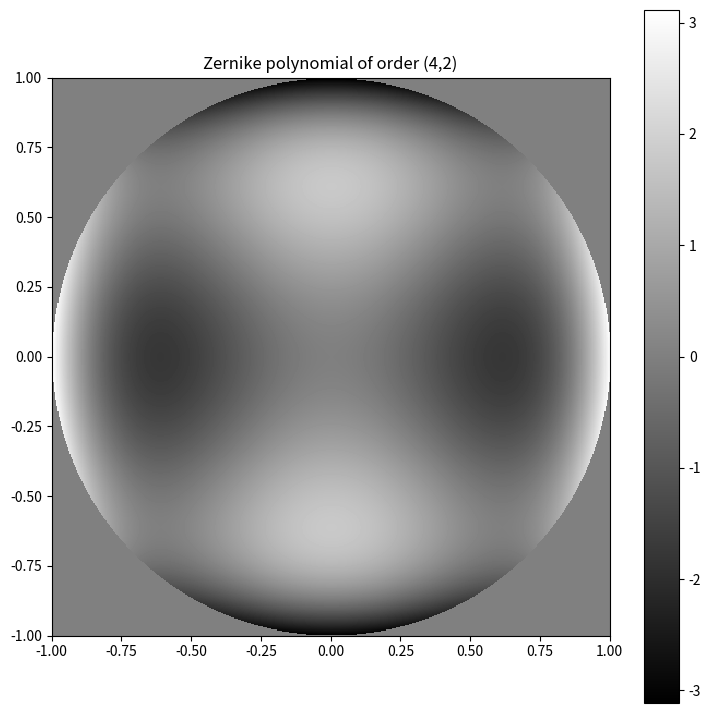
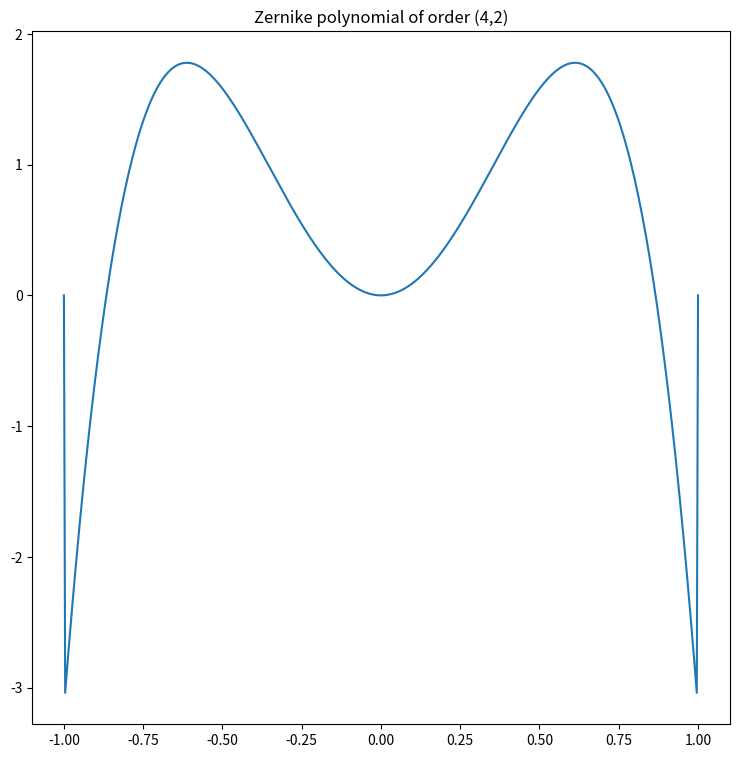

Reproduce these figures in Python, in order.
# -*- coding: utf-8 -*-
"""
Created on Sun Oct 11 10:20:28 2020

Defines a function to create Zernike Polynomials.
Based on the code developed by Martin Weigert (https://github.com/maweigert)

[redacted]
"""
import numpy as np
from scipy.special import binom
import matplotlib.pyplot as plt
import matplotlib.cm as cm

def nm_normalization(n, m):
    """the norm of the zernike mode n,m in born/wolf convetion
    i.e. sqrt( \int | z_nm |^2 )
    """
    return np.sqrt((1.+(m==0))/(2.*n+2))

def nm_polynomial(n, m, rho, theta, normalized=True):
 
    """returns the zernike polyonimal by classical n,m enumeration
    if normed=True, then they form an orthonormal system
        \int z_nm z_n'm' = delta_nn' delta_mm'
        and the first modes are
        z_nm(0,0)  = 1/sqrt(pi)*
        z_nm(1,-1) = 1/sqrt(pi)* 2r cos(phi)
        z_nm(1,1)  = 1/sqrt(pi)* 2r sin(phi)
        z_nm(2,0)  = 1/sqrt(pi)* sqrt(3)(2 r^2 - 1)
        ...
        z_nm(4,0)  = 1/sqrt(pi)* sqrt(5)(6 r^4 - 6 r^2 +1)
        ...
    if normed =False, then they follow the Born/Wolf convention
        (i.e. min/max is always -1/1)
        \int z_nm z_n'm' = (1.+(m==0))/(2*n+2) delta_nn' delta_mm'
        z_nm(0,0)  = 1
        z_nm(1,-1) = r cos(phi)
        z_nm(1,1)  =  r sin(phi)
        z_nm(2,0)  = (2 r^2 - 1)
        ...
        z_nm(4,0)  = (6 r^4 - 6 r^2 +1)
        
    """
    if abs(m) > n:
        raise ValueError(" |m| <= n ! ( %s <= %s)" % (m, n))

    if (n - m) % 2 == 1:
        return 0 * rho + 0 * theta

    radial = 0
    m0 = abs(m)

    for k in range((n - m0) // 2 + 1):
        radial += (-1.) ** k * binom(n - k, k) * binom(n - 2 * k, (n - m0) // 2 - k) * rho ** (n - 2 * k)

    radial = radial * (rho <= 1.) 

    if normalized:
        prefac = 1. / nm_normalization(n, m)
    else:
        prefac = 0.5
    if m >= 0:
        return prefac * radial * np.cos(m0 * theta)
    else:
        return prefac * radial * np.sin(m0 * theta)
        

if __name__ == "__main__": 

    Npixels = 512 # number of pixels
    R = 1 # extent of the xy space
    x = y = np.linspace(-R, +R, Npixels)
    X, Y = np.meshgrid(x,y)
    
    rho = np.sqrt(X**2 + Y**2)
    theta = np.arctan2(Y,X)
    
    n = 4  # Zernike radial order 
    m = 2 # Zernike azimutal frequency
    
    Z = nm_polynomial(n, m, rho, theta, normalized = True) 
    
    fig1 = plt.figure(figsize=(9, 9))
    plt.imshow(Z, 
               interpolation='none',
               cmap=cm.gray,
               origin='lower',
               extent = [-R,R,-R,R]
               )
    plt.title(f'Zernike polynomial of order ({n},{m})')
    plt.colorbar()
    
    fig2 =plt.figure(figsize=(9, 9))
    plt.plot(np.linspace(-R,R,Npixels),Z[:, Npixels//2])
    plt.title(f'Zernike polynomial of order ({n},{m})')